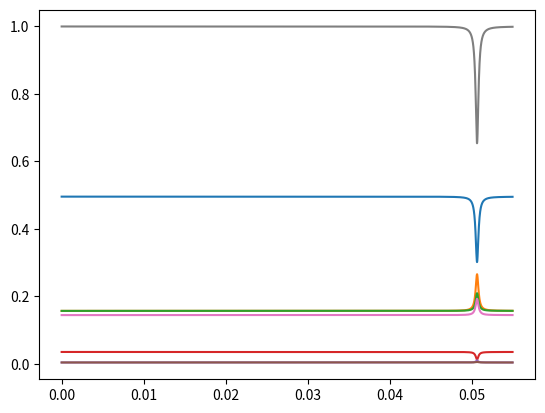

Recreate this plot in Python.
# -*- coding: utf-8 -*-
"""
Created on Fri May 10 21:50:15 2019

[redacted]
"""

import numpy as np
from numpy import linalg
from scipy import constants
from math import sin,cos

#### Hamiltonian parameters #####
#Constants
"""
g_gs= 2
bohr_mag, _, _ = constants.physical_constants["Bohr magneton"]
hplanck = constants.Planck
hplanck_par = constants.hbar
gamma2pi = g_gs * bohr_mag  / hplanck # Hz/T
"""


hplanck = constants.Planck
hplanck_par = constants.hbar
g_gs,_,_ = constants.physical_constants['electron g factor']
g_gs = abs(g_gs)
bohr_mag,_,_ = constants.physical_constants["Bohr magneton"]
gamma2pi,_,_ = constants.physical_constants['electron gyromag. ratio over 2 pi']
gamma2pi *= 1e6 #Is given in MHz/T, convert in Hz/T

# Change units to GHz
gamma2pi = gamma2pi / 1e9 #GHz/T

Dgs = 2.87
Des = 1.42
Egs = 2.5e-3

Sz = np.array( [[1,0,0],
                [0,0,0],
                [0,0,-1]])
Sx = (1/np.sqrt(2)) * np.array([[0,1,0],
                                [1,0,1],
                                [0,1,0]])
Sy = (1j / np.sqrt(2) ) * np.array( [[0,-1,0],
                                     [1,0,-1],
                                     [0,1,0]] )

S_array = np.stack([Sx, Sy, Sz], axis = 0)

Sz_sq = np.dot(Sz,Sz)
Sx_sq_Sy_sq = np.dot(Sx,Sx) - np.dot(Sy,Sy)

H0_gs = Dgs * Sz_sq# + Egs * Sx_sq_Sy_sq
H0_es = Des * Sz_sq

Hmagnetic = lambda Bvec: gamma2pi * (Bvec[0]*Sx + Bvec[1]*Sy + Bvec[2]*Sz)

Htot_gs = lambda Bvec: H0_gs + Hmagnetic(Bvec)
Htot_es = lambda Bvec: H0_es + Hmagnetic(Bvec)

def Hmagnetic_fast(Bvec):
    """
    Bvec is (Bfield_num,3)-shaped array
    """
    return gamma2pi * np.einsum("njk,mn->mjk",S_array,Bvec)


def Htot_gs_fast(Bvec):
    return H0_gs + Hmagnetic_fast(Bvec)

def Htot_es_fast(Bvec):
    return H0_es + Hmagnetic_fast(Bvec)
#def Htot_gs_fast(Bvec):
"""
Bvec is (Bfield_num,3)-shaped array
"""

def quenching_calculator_fast(Bfields = None, rate_dictionary = None,
                              nv_theta = 54.7*np.pi/180, nv_phi = 0,
                              rate_coeff = 1e-3, Bias_field = None,
                              correct_for_crossing = False,
                              ):
    """
    
    Calculates the pl rate of an nv and the steady state populations.
    Rate_dictionary contains: {'kr','k36',k45_6','k60','k6_12','mw_rate','laser_pump'}
    
    Inputs:
        Bfields: array with shape (3,) or (N1,...N2,3)
        rate_dictionary: a dictionary with the decay rates, including pump rate
                         and mw_pump rate.
        nv_theta: the NV azimuthal angle in the lab frame. It can be either a 
                  scalar value or a numpy array.
        nv_phi: the NV equatorial angle in the lab frame. It can be either a 
                scalar or a numpy array.
        rate_coeff: the coefficient which simulates the collection efficiency
        Bias_field: a (3,)-shaped array which represent a Bias field in the lab
                    frame.
    Returns:
        pl_rate_out: ndarray containing the PL of the NV (in MHz). If nv_theta
                     and nv_phi a scalars, it has shape Bfields.shape[0:-1].
                     If one of the two angles is an array, the output shape is
                     angle.shape + Bfields.shape[0:-1]. If both angles are arrays,
                     the output shape is nv_theta.shape + nv_phi.shape + Bfields.shape[0:-1]
        steady_states_out: ndarray containing the steady states populations, normalised
                           to sum(n_i, i = {0,6}) = 1.
                           It has shape Bfields.shape[0:-1] + (7,). E.g., if
                           Bfields.shape = (10,20,3) -> steady_states_out.shape
                           = (10,20,7). If either nv_theta and nv_phi or both 
                           are arrays, it new dimensions are added as described
                           for pl_rate_out.
    """
    #All units are MHz
    default_rate_dictionary = {'kr' : 32.2,          # The radiative decay rate
                               'k36' : 12.6,         # Non-radiative to shelving, ms=0
                               'k45_6' : 80.7,       # Non-radiative to shelving, ms=+-1
                               'k60' : 3.1,          # Non-radiative from shelving to ms=0
                               'k6_12' : 2.5,        # Non-radiative from shelving to ms=+-1
                               'mw_rate' : 0,        # Microwave driving
                               'laser_pump' : 0.1}   # Laser driving, percentage of kr 
    
    if rate_dictionary is not None:
        for key, value in rate_dictionary.items():
            if key in default_rate_dictionary:
                default_rate_dictionary[key] = value
                
    kr = default_rate_dictionary['kr']
    k36 = default_rate_dictionary['k36']
    k45_6 = default_rate_dictionary['k45_6']
    k60 = default_rate_dictionary['k60']
    k6_12 =default_rate_dictionary['k6_12']
    mw_rate = default_rate_dictionary['mw_rate']
    laser_pump = default_rate_dictionary['laser_pump']
    
    input_shape = Bfields.shape
    if input_shape == (3,):
        Bfields = np.array([Bfields])
        bfield_num = 1
        input_shape = (1,)
    elif len(input_shape) > 1:
        bfield_num = np.prod( input_shape[:-1] )
        Bfields = np.reshape(Bfields, (bfield_num,3))
        
    if (Bias_field is None) or (linalg.norm(Bias_field) == 0):
        Bias_field = 0
        
    Bfields = Bfields + Bias_field
    init_shape = Bfields.shape
    
    Bfields = rotate2nvframev_fast(vectors2transform = Bfields,
                                   nv_theta = nv_theta, nv_phi = nv_phi)
    if Bfields.shape != init_shape:
        #This means that an array of phi or thetas was requested.
        #Reshape again the Bfields, with the goal of obtaining a
        # ( (len(theta), ) + (len(phi),), input_shape +  )-shaped matrix
        input_shape = Bfields.shape[:-2] + input_shape
        
        Bfields = np.reshape( Bfields, ( np.prod(Bfields.shape[:-1]), 3 ) )
        bfield_num = Bfields.shape[0]
        
    #The unperturbed decay rates
    zero_rates = zeroB_decay_mat(kr ,kr , kr,
                                 k36, k45_6, k45_6,
                                 k60, k6_12, k6_12,
                                 laser_pump = laser_pump,
                                 k_mw_01 = mw_rate, k_mw_02 = mw_rate)
    
    new_rates = np.zeros( (bfield_num,) + zero_rates.shape  ) # matrix for decay rates
    rate_equation_matrix = np.zeros((bfield_num,) + zero_rates.shape) # matrix for the rate equations
    
    rate_rows, rate_cols = zero_rates.shape
    
    #Matrix to store the eigenstate coefficients
    #coefficient_matrix = np.array(new_rates, dtype = np.complex)
    
    #levels = np.zeros( (len(bnorm),3) ) Use it to store one level coefficients
    solution_vector = np.zeros( (rate_rows,) )
    solution_vector[0] = 1
    solution_vector = np.repeat(solution_vector[np.newaxis,:,np.newaxis],
                                bfield_num, axis = 0)
    steady_states = np.zeros( (bfield_num, rate_rows) )

    norm_is_zero = (linalg.norm(Bfields, axis = 1) == 0)

    #Calculate the B field dependence
    full_Htot_gs = Htot_gs_fast(Bfields)
    full_Htot_es = Htot_es_fast(Bfields)
    coefficient_matrix = find_eigens_and_compose_fast(Htot_gs = full_Htot_gs,
                                                      Htot_es=full_Htot_es,
                                                      correct_for_crossing = correct_for_crossing)
    coefficient_matrix[norm_is_zero,:,:] = np.eye(rate_rows)
    
    
    new_rates = np.matmul(np.square( np.abs(coefficient_matrix) ),
                                     np.matmul(zero_rates,
                                               np.square( np.abs(np.transpose(
                                                   coefficient_matrix, axes = [0,2,1])
                                                                 )
                                                        )
                                               )
                         )

    rate_equation_matrix = generate_rate_eq_fast(new_rates)
    steady_states = linalg.solve(rate_equation_matrix, solution_vector)[:,:,0]
    
    #Calculate the fluorescence rate from the three excited states and their decay rates
    excited_pops = steady_states[:,3:6,np.newaxis]
    excited_rates = new_rates[:,3:6,0:3]
    pl_rate = np.sum(np.matmul(excited_rates, excited_pops)[:,:,0], axis = 1)
    
    #Reshape the matrices to the original shape
    pl_rate_out = rate_coeff*np.reshape(pl_rate, input_shape[:-1])
    steady_states_out = np.reshape(steady_states, input_shape[:-1] + (7,))
    
    return pl_rate_out, steady_states_out


def quenching_calculator(Bfields = None, rate_dictionary = None, 
                         nv_theta = 55.6, nv_phi = 0, rate_coeff = 1e-3,
                         Bias_field = None):
    
    """
    Calculates the pl rate of an nv and the steady state populations.
    
    Inputs:
        Bfields: array with shape (3,) or (N1,...N2,3)
        rate_dictionary: a dictionary with the decay rates, including pump rate
                         and mw_pump rate
        nv_theta: the NV azimuthal angle in the lab frame. 
        nv_phi: the NV equatorial angle in the lab frame.
        rate_coeff: the coefficient which simulates the collection efficiency
        Bias_field: a (3,)-shaped array which represent a Bias field in the lab
                    frame
    Returns:
        pl_rate_out: array with the same shape as Bfields up to the second to 
                     last axis. It contains the 
                     not-normalised PL of the NV.
        steady_states_out: a array shape Bfields.shape[0:-1] + (7,). E.g., if
                           Bfields.shape = (10,20,3) -> steady_states_out.shape
                           = (10,20,7). It contains the steady states populations,
                           normalised to sum(n_i, i = {0,6}) = 1
        
    """
    default_rate_dictionary = {'kr' : 32.2,
                               'k36' : 12.6,
                               'k45_6' : 80.7,
                               'k60' : 3.1,
                               'k6_12' : 2.5,
                               'mw_rate' : 0,
                               'laser_pump' : 0.1}
    
    if rate_dictionary is not None:
        for key, value in rate_dictionary.items():
            if key in default_rate_dictionary:
                default_rate_dictionary[key] = value
    
    input_shape = Bfields.shape
    if input_shape == (3,):
        Bfields = np.array([Bfields])
        bfield_num = 1
        input_shape = (1,)
    elif len(input_shape) == 2:
        bfield_num = input_shape[0]
    elif len(input_shape) > 2:
        bfield_num = 1
        for ii in range(0,len(input_shape)-1):
            bfield_num = bfield_num * input_shape[ii]
        Bfields = np.reshape(Bfields, (bfield_num,3))
    
    kr = default_rate_dictionary['kr']
    k36 = default_rate_dictionary['k36']
    k45_6 = default_rate_dictionary['k45_6']
    k60 = default_rate_dictionary['k60']
    k6_12 =default_rate_dictionary['k6_12']
    mw_rate = default_rate_dictionary['mw_rate']
    laser_pump = default_rate_dictionary['laser_pump']
    
    #The unperturbed decay rates
    zero_rates = zeroB_decay_mat(kr ,kr , kr,
                                 k36, k45_6, k45_6,
                                 k60, k6_12, k6_12,
                                 laser_pump = laser_pump,
                                 k_mw_01 = mw_rate, k_mw_02 = mw_rate)
    
    new_rates = np.zeros( zero_rates.shape + (bfield_num,) ) # matrix for decay rates
    rate_equation_matrix = np.array(new_rates) # matrix for the rate equations
    
    rate_rows, rate_cols = zero_rates.shape
    
    #Matrix to store the eigenstate coefficients
    coefficient_matrix = np.array(new_rates, dtype = np.complex)
    
    #levels = np.zeros( (len(bnorm),3) ) Use it to store one level coefficients
    solution_vector = np.zeros( (rate_rows,) )
    solution_vector[0] = 1
    steady_states = np.zeros( (bfield_num, rate_rows) )
    
    if (Bias_field is None):
        Bias_field = 0
    elif (linalg.norm(Bias_field) == 0):
        Bias_field = 0
    
    #Calculate the B field dependence
    for kk, field in enumerate(Bfields):
        field = field + Bias_field
        field = rotate2nvframe(vector2transform = field, nv_theta = nv_theta, nv_phi = nv_phi)
        #print(field)
        #print(linalg.norm(field))
        if (linalg.norm(field) == 0):
            matrix = np.eye(rate_rows)
        else:
            matrix = find_eigens_and_compose(Htot_gs(field), Htot_es(field))
        coefficient_matrix[:,:,kk] = matrix
        
        for ii in range(rate_rows):
            for jj in range(rate_cols):
                new_rates[ii,jj,kk] = np.dot( np.square( np.abs(matrix[ii,:]) ),
                                              np.dot(zero_rates,
                                                     np.square( np.abs(matrix[jj,:]))
                                                    )
                                            )                                      
        rate_equation_matrix[:,:,kk] = generate_rate_eq(new_rates[:,:,kk])
        steady_states[kk,:] = linalg.solve(rate_equation_matrix[:,:,kk], solution_vector)
        
                                      
    #print(new_rates[:,:,0] == new_rates_alt[:,:,0])
    #Calculate the fluorescence rate from the three excited states and their decay rates
    pl_rate = np.zeros( (bfield_num,) )
    for ii, levels_at_B in enumerate(steady_states):
        excited_pops = levels_at_B[3:6]
        excited_rates = np.array( new_rates[3:6,0:3, ii] )
        pl_rate[ii] = rate_coeff*np.sum(  np.dot(excited_rates.T, excited_pops) )
    pl_rate_out = np.reshape(pl_rate, input_shape[:-1])
    steady_states_out = np.reshape(steady_states, input_shape[:-1] + (7,))
    
    return pl_rate_out, steady_states_out


# Matrix for the NV decay rates
#
#
#
#       ______ |5>
#       ______ |4>
#
#   ______ |3>
#
#
#                   _____ |6>
#
#
#       ______ |2>
#       ______ |1>
#
#   ______ |0>

def zeroB_decay_mat(k30, k41, k52, #Radiative decay rates
                    k36, k46,  k56, #Nonrad. decays to the intersystem crossing
                    k60, k61, k62, #Nonrad. decays from the intersystem crossing
                    laser_pump = 0,
                    k_mw_01 = 0, k_mw_02 = 0
                    ):
    
    matrix = np.array( [
                        [0, k_mw_01, k_mw_02, laser_pump*k30, 0, 0, 0],
                        [k_mw_01, 0, 0, 0, laser_pump*k41, 0, 0],
                        [k_mw_02, 0, 0, 0, 0, laser_pump*k52, 0],
                        [k30, 0, 0, 0, 0, 0, k36],
                        [0, k41, 0, 0, 0, 0, k46],
                        [0, 0, k52, 0, 0, 0, k56],
                        [k60, k61, k62, 0, 0, 0, 0]
                         ])
    return matrix

def generate_rate_eq(decay_matrix):
    rate_matrix = np.array(decay_matrix.T)
    
    for ii in range(0, len(rate_matrix)):
        rate_matrix[ii,ii] +=  - np.sum( decay_matrix[ii,:] )
    rate_matrix[0,:] = 1
    return rate_matrix
    
def generate_rate_eq_fast(decay_matrix):
    rate_matrix = np.array(decay_matrix.transpose([0,2,1]))

    di_inds = np.diag_indices(decay_matrix.shape[1])
    
    rate_matrix[:,di_inds[0],di_inds[1]] = (rate_matrix[:,di_inds[0],di_inds[1]]+
                np.sum( -decay_matrix, axis = 2 )
                )
    rate_matrix[:,0,:] = 1
    return rate_matrix

# Warning: this works only for a strain-free zero-field Hamiltonian
# The Sz eigenstates commute with the hamiltonian hDSz^2, so 
def find_eigens_and_compose(Htot_gs = None, Htot_es = None):
    
    try:
        _, eistates_gs = linalg.eigh( Htot_gs )
        _, eistates_es = linalg.eigh( Htot_es )
        
    except:
        raise ValueError("find_eigs_and_compose: One of the two matrices is not defined!")
    
    eistates_gs = eistates_gs.T
    eistates_gs = eistates_gs[:, [1,2,0]]
    
    eistates_es = eistates_es.T
    eistates_es = eistates_es[:,[1,2,0]]    
    
    full_matrix = np.zeros( (7,7), dtype = complex )
    full_matrix[0:3,0:3] = eistates_gs
    full_matrix[3:6,3:6] = eistates_es
    full_matrix[-1,-1] = 1
    
    return full_matrix

def find_eigens_and_compose_fast(Htot_gs = None, Htot_es = None,
                                 correct_for_crossing = False):
    
    b_field_num = Htot_gs.shape[0]

    _, eistates_gs = linalg.eigh( Htot_gs )
    _, eistates_es = linalg.eigh( Htot_es )
    
    if correct_for_crossing:
        
        GS_ground_state_coeff_pos = np.argmax(np.square(np.abs( eistates_gs[:,1,:] )),
                                              axis = 1)
        sub = eistates_gs[GS_ground_state_coeff_pos>0,:,:]
        sub[:,:,[0,1]] = sub[:,:,[1,0]]
        eistates_gs[GS_ground_state_coeff_pos>0,:,:] = sub
        
        ES_ground_state_coeff_pos = np.argmax(np.square(np.abs( eistates_es[:,1,:] )), axis = 1)
        sub = eistates_es[ES_ground_state_coeff_pos>0,:,:]
        sub[:,:,[0,1]] = sub[:,:,[1,0]]
        eistates_es[ES_ground_state_coeff_pos>0,:,:] = sub
        
        

    eistates_gs = np.transpose(eistates_gs, axes = [0,2,1])
    eistates_gs = eistates_gs[:,:, [1,2,0]]
    
    eistates_es = np.transpose(eistates_es, axes = [0,2,1])
    eistates_es = eistates_es[:,:,[1,2,0]]    
    
    full_matrix = np.zeros( (b_field_num,) + (7,7), dtype = complex )
    full_matrix[:,0:3,0:3] = eistates_gs
    full_matrix[:,3:6,3:6] = eistates_es
    full_matrix[:,-1,-1] = 1
    return full_matrix

def find_eigens_eivals(Htot = None):
    
    try:
        eivals, eistates = linalg.eigh( Htot )
        
    except:
        raise ValueError("find_eigens_eivals: matrix is not defined!")   
    
    return eivals, eistates.T

def rotate2nvframe(vector2transform = np.array([0,0,0]), nv_theta = 0, nv_phi = 0):
    rot_aboutz = np.array([ [np.cos(nv_phi), np.sin(nv_phi), 0],
                            [-np.sin(nv_phi), np.cos(nv_phi), 0],
                             [0, 0, 1] ])
    rot_aboutx = np.array( [ [np.cos(nv_theta), 0, -np.sin(nv_theta)],
                             [0, 1, 0],
                             [np.sin(nv_theta), 0, np.cos(nv_theta)] ] )
    return np.matmul( np.matmul(rot_aboutx, rot_aboutz),  vector2transform)


def rotate2nvframev_fast(vectors2transform = np.zeros((2,3)), nv_theta = 0, nv_phi = 0):
    """
    Rot matrix is the product of a rotation about z followed by a rotation about x.
    If both theta and phi are scalars, it returns an array with the same shape.
    Otherwise, it outputs an array with 
    """
    reps = vectors2transform.shape[0]
    
    #I distinguish between the case of two scalar angles and the rest to keep
    #computation speed at its max. If they are not arrays, I avoid extra matrix
    #operations, e.g. the use of np.cos (slower than cos) and np.einsum.
    if ( type(nv_theta) is not np.ndarray ) and ( type(nv_phi) is not np.ndarray ):
        rot_matrix = np.array([ [cos(nv_phi)*cos(nv_theta),
                                 sin(nv_phi)*cos(nv_theta),
                                 -sin(nv_theta)],
                                [-sin(nv_phi),
                                 cos(nv_phi),
                                 0],
                                [sin(nv_theta)*cos(nv_phi),
                                 sin(nv_phi)*sin(nv_theta),
                                 cos(nv_theta)]
                                ] )
        rot_matrix = np.repeat(rot_matrix[np.newaxis,:,:],reps,axis = 0)
        result = np.matmul( rot_matrix,  vectors2transform[:,:,None] )
        result = result[:,:,0]
        
    else:
    
        if type(nv_theta) is not np.ndarray:
            nv_theta = np.array([nv_theta])
            thetascalar = True
        else:
            thetascalar = False
            
        if type(nv_phi) is not np.ndarray:
            nv_phi = np.array([nv_phi])
            phiscalar = True
        else:
            phiscalar = False
            
            
        rot_matrix = np.array([
                        [np.cos(nv_phi[None,:]) * np.cos(nv_theta[:,None]),
                         np.sin(nv_phi[None,:]) * np.cos(nv_theta[:,None]),
                         -np.sin(nv_theta[:,None]) * np.ones((1,) + nv_phi.shape)],

                        [-np.sin(nv_phi[None,:]) * np.ones( nv_theta.shape + (1,) ),
                          np.cos(nv_phi[None,:]) * np.ones( nv_theta.shape + (1,) ),
                          np.zeros(nv_theta.shape + nv_phi.shape)],
                        
                        [np.sin(nv_theta[:,None])*np.cos(nv_phi[None,:]), 
                         np.sin(nv_phi[None,:])*np.sin(nv_theta[:,None]),
                         np.cos(nv_theta[:,None]) * np.ones((1,) + nv_phi.shape)]
                      ] )
        result = np.einsum("nojk,mo->jkmn", rot_matrix, vectors2transform)
        
        if phiscalar and not thetascalar:
            result = result[:,0]
        if thetascalar and not phiscalar:
            result = result[0,:]
        
    return result



if __name__ == '__main__':
    
    import matplotlib.pyplot as plt
    
    
    norms = np.linspace(0,55e-3,5000) #np.array([Dgs/gamma2pi])
    normsplot = np.abs(norms)
    ang =0.1 *np.pi/180 #np.linspace(0,10*np.pi/180,1000)#np.linspace(0,np.pi/2,1000)
    ang2 = 0 * np.pi/180
    
    plotaxis = norms#ang * 180/np.pi
    
    Bfields = np.stack((norms*cos(ang2)*np.sin(ang),norms*sin(ang2)*np.sin(ang),np.cos(ang)*norms),axis = 1)
    
      
    
    pl,pops = quenching_calculator_fast(Bfields,nv_theta=0,correct_for_crossing=True)
    
    for pop in pops[:,:].T:
        plt.plot(plotaxis,pop)
    plt.show()
    
    plt.plot(plotaxis,pl/pl.max())
    """
    
    test_dic = {'kr' : 67.7,          # The radiative decay rate
               'k36' : 6.4,          # Non-radiative to shelving, ms=0
               'k45_6' : 50.7,       # Non-radiative to shelving, ms=+-1
               'k60' : 0.7,          # Non-radiative from shelving to ms=0
               'k6_12' : 0.6,        # Non-radiative from shelving to ms=+-1
               'mw_rate' : 0,        # Microwave driving
               'laser_pump' : 0.1}   # Laser driving, percentage of kr
    iterdic = dict.fromkeys(test_dic.keys())
    norms = Des/gamma2pi
    ang = 10*np.pi/180#np.linspace(0,np.pi/2,1000)
    ang2 = 0
    Bfields = np.array([norms*cos(ang2)*np.sin(ang),norms*sin(ang2)*np.sin(ang),np.cos(ang)*norms])
    
    coeffs = np.linspace(1e-20,1e6,1000)
    
    pls = np.zeros(len(coeffs))
    for ii,alpha in enumerate(coeffs):
        for key,val in test_dic.items():
            iterdic[key]=val*alpha
        pl,_ = quenching_calculator_fast(Bfields,nv_theta=0,correct_for_crossing=True,rate_dictionary=test_dic)
        pls[ii] = pl
    plt.plot(coeffs,pls)
    
    
    mw_rate = 0.1
    
    rate = 0.1
    
        
    curr_dic = {"laser_pump" : rate, "mw_rate" : mw_rate}
    curr_dic_nomw = {"laser_pump" : rate}
    
    with_mw, _ = quenching_calculator_fast(Bfields = Bfields,
                                           rate_dictionary = curr_dic)
    without_mw,pops = quenching_calculator_fast(Bfields = Bfields,
                                             rate_dictionary = curr_dic_nomw)
    
    contrasts = (without_mw - with_mw)/without_mw
    no_mw_pl = without_mw
    
    plt.plot(plotaxis, without_mw)
    
    fig, ax = plt.subplots()
    ax.plot(plotaxis, contrasts)
    """